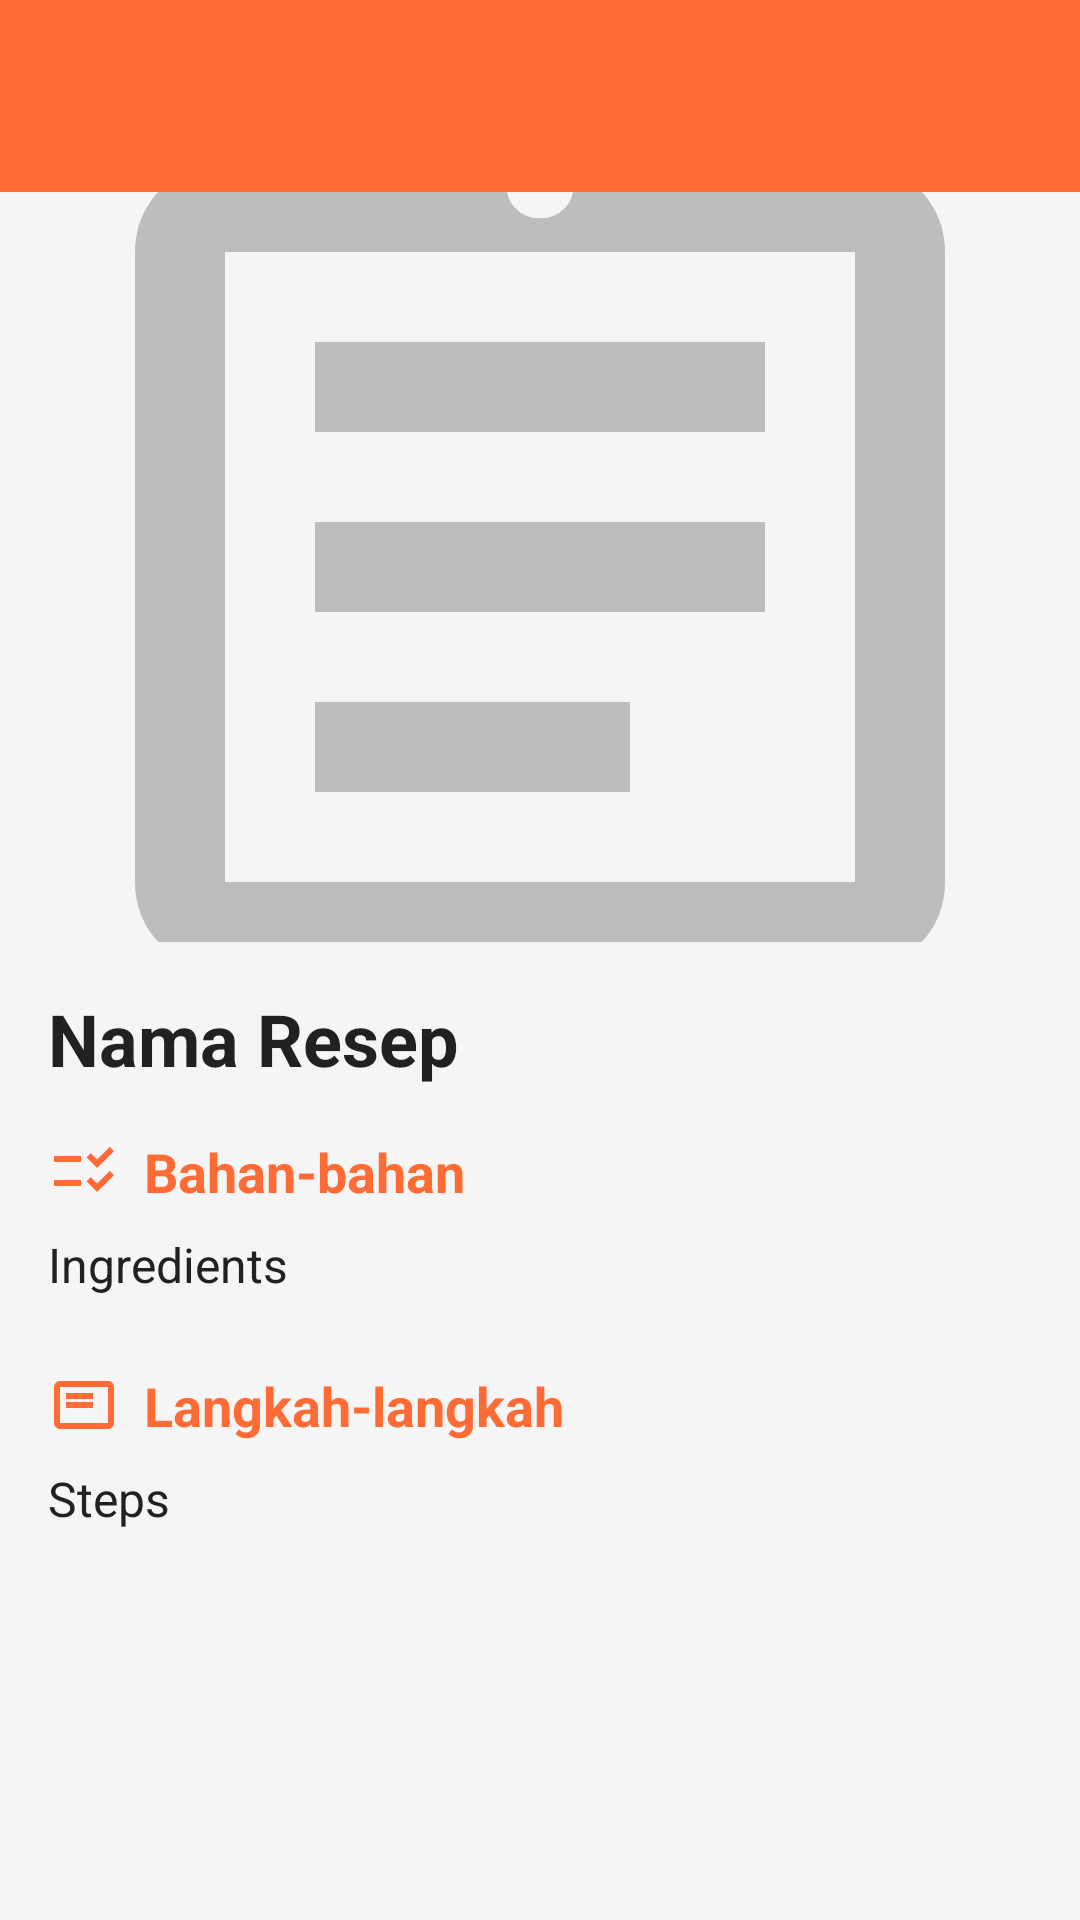

Write the Android layout XML for this screen, with the resource values it uses.
<!-- AndroidManifest.xml: application theme Theme.CookNote -->
<!-- res/layout/activity_recipe_detail.xml -->
<?xml version="1.0" encoding="utf-8"?>
<androidx.coordinatorlayout.widget.CoordinatorLayout
    xmlns:android="http://schemas.android.com/apk/res/android"
    xmlns:app="http://schemas.android.com/apk/res-auto"
    android:layout_width="match_parent"
    android:layout_height="match_parent"
    android:background="@color/background">

    <com.google.android.material.appbar.AppBarLayout
        android:layout_width="match_parent"
        android:layout_height="wrap_content">

        <androidx.appcompat.widget.Toolbar
            android:id="@+id/toolbar"
            android:layout_width="match_parent"
            android:layout_height="?attr/actionBarSize"
            android:background="?attr/colorPrimary"
            app:popupTheme="@style/ThemeOverlay.AppCompat.Light"/>
    </com.google.android.material.appbar.AppBarLayout>

    <androidx.core.widget.NestedScrollView
        android:layout_width="match_parent"
        android:layout_height="match_parent"
        app:layout_behavior="@string/appbar_scrolling_view_behavior">

        <LinearLayout
            android:layout_width="match_parent"
            android:layout_height="wrap_content"
            android:orientation="vertical">

            <ImageView
                android:id="@+id/iv_recipe"
                android:layout_width="match_parent"
                android:layout_height="250dp"
                android:scaleType="centerCrop"
                android:src="@drawable/ic_recipe_placeholder"
                android:contentDescription="Recipe Image"/>

            <LinearLayout
                android:layout_width="match_parent"
                android:layout_height="wrap_content"
                android:orientation="vertical"
                android:padding="16dp">

                <TextView
                    android:id="@+id/tv_title"
                    android:layout_width="match_parent"
                    android:layout_height="wrap_content"
                    android:text="Nama Resep"
                    android:textSize="24sp"
                    android:textStyle="bold"
                    android:textColor="@color/text_primary"
                    android:layout_marginBottom="16dp"/>

                <TextView
                    android:layout_width="wrap_content"
                    android:layout_height="wrap_content"
                    android:text="Bahan-bahan"
                    android:textSize="18sp"
                    android:textStyle="bold"
                    android:textColor="@color/primary"
                    android:drawableLeft="@drawable/ic_ingredients"
                    android:drawablePadding="8dp"
                    android:layout_marginBottom="8dp"/>

                <TextView
                    android:id="@+id/tv_ingredients"
                    android:layout_width="match_parent"
                    android:layout_height="wrap_content"
                    android:text="Ingredients"
                    android:textSize="16sp"
                    android:textColor="@color/text_primary"
                    android:lineSpacingExtra="4dp"
                    android:layout_marginBottom="24dp"/>

                <TextView
                    android:layout_width="wrap_content"
                    android:layout_height="wrap_content"
                    android:text="Langkah-langkah"
                    android:textSize="18sp"
                    android:textStyle="bold"
                    android:textColor="@color/primary"
                    android:drawableLeft="@drawable/ic_steps"
                    android:drawablePadding="8dp"
                    android:layout_marginBottom="8dp"/>

                <TextView
                    android:id="@+id/tv_steps"
                    android:layout_width="match_parent"
                    android:layout_height="wrap_content"
                    android:text="Steps"
                    android:textSize="16sp"
                    android:textColor="@color/text_primary"
                    android:lineSpacingExtra="4dp"/>

            </LinearLayout>

        </LinearLayout>

    </androidx.core.widget.NestedScrollView>

</androidx.coordinatorlayout.widget.CoordinatorLayout>
<!-- resources referenced by this layout -->
<resources>
  <color name="background">#F5F5F5</color>
  <color name="primary">#FF6B35</color>
  <color name="text_primary">#212121</color>
  <!-- drawable ic_ingredients (drawable) -->
  <vector xmlns:android="http://schemas.android.com/apk/res/android" android:height="24dp" android:tint="#FF6B35" android:viewportHeight="960" android:viewportWidth="960" android:width="24dp">
        
      <path android:fillColor="@android:color/white" android:pathData="M655,760L513,618L569,562L654,647L824,477L880,534L655,760ZM655,440L513,298L569,242L654,327L824,157L880,214L655,440ZM80,680L80,600L440,600L440,680L80,680ZM80,360L80,280L440,280L440,360L80,360Z"/>
      
  </vector>
  <!-- drawable ic_recipe_placeholder (drawable) -->
  <vector xmlns:android="http://schemas.android.com/apk/res/android" android:autoMirrored="true" android:height="120dp" android:tint="#BDBDBD" android:viewportHeight="960" android:viewportWidth="960" android:width="120dp">
        
      <path android:fillColor="@android:color/white" android:pathData="M200,840Q167,840 143.5,816.5Q120,793 120,760L120,200Q120,167 143.5,143.5Q167,120 200,120L368,120Q381,84 411.5,62Q442,40 480,40Q518,40 548.5,62Q579,84 592,120L760,120Q793,120 816.5,143.5Q840,167 840,200L840,760Q840,793 816.5,816.5Q793,840 760,840L200,840ZM200,760L760,760Q760,760 760,760Q760,760 760,760L760,200Q760,200 760,200Q760,200 760,200L200,200Q200,200 200,200Q200,200 200,200L200,760Q200,760 200,760Q200,760 200,760ZM280,680L560,680L560,600L280,600L280,680ZM280,520L680,520L680,440L280,440L280,520ZM280,360L680,360L680,280L280,280L280,360ZM480,170Q493,170 501.5,161.5Q510,153 510,140Q510,127 501.5,118.5Q493,110 480,110Q467,110 458.5,118.5Q450,127 450,140Q450,153 458.5,161.5Q467,170 480,170ZM200,760Q200,760 200,760Q200,760 200,760L200,200Q200,200 200,200Q200,200 200,200L200,200Q200,200 200,200Q200,200 200,200L200,760Q200,760 200,760Q200,760 200,760Z"/>
      
  </vector>
  <!-- drawable ic_steps (drawable) -->
  <vector xmlns:android="http://schemas.android.com/apk/res/android" android:autoMirrored="true" android:height="24dp" android:tint="#FF6B35" android:viewportHeight="960" android:viewportWidth="960" android:width="24dp">
        
      <path android:fillColor="@android:color/white" android:pathData="M240,520L600,520L600,440L240,440L240,520ZM240,400L600,400L600,320L240,320L240,400ZM160,800Q127,800 103.5,776.5Q80,753 80,720L80,240Q80,207 103.5,183.5Q127,160 160,160L800,160Q833,160 856.5,183.5Q880,207 880,240L880,720Q880,753 856.5,776.5Q833,800 800,800L160,800ZM160,720L800,720Q800,720 800,720Q800,720 800,720L800,240Q800,240 800,240Q800,240 800,240L160,240Q160,240 160,240Q160,240 160,240L160,720Q160,720 160,720Q160,720 160,720ZM160,720Q160,720 160,720Q160,720 160,720L160,240Q160,240 160,240Q160,240 160,240L160,240Q160,240 160,240Q160,240 160,240L160,720Q160,720 160,720Q160,720 160,720Z"/>
      
  </vector>
  <style name="Theme.CookNote" parent="Base.Theme.CookNote" />
  <style name="Base.Theme.CookNote" parent="Theme.Material3.Light.NoActionBar">
          <item name="colorPrimary">@color/primary</item>
          <item name="colorPrimaryDark">@color/primary_dark</item>
          <item name="colorAccent">@color/accent</item>
          <item name="android:windowBackground">@color/background</item>
          <item name="android:statusBarColor">@color/primary_dark</item>
      </style>
  <color name="primary_dark">#E55A2E</color>
  <color name="accent">#FFC107</color>
</resources>
